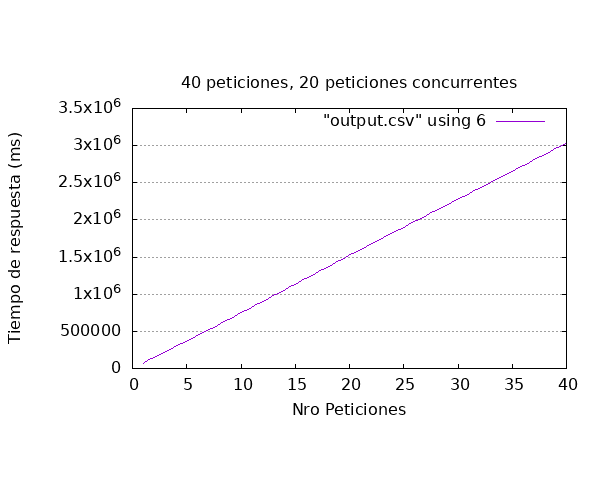

The table this chart was drawn from, first rows:
id_video, sent, received, started, succeeded, time_request
6, 2023-11-09T13:55:22.280059, 2023-11-09T13:55:22.280669, 2023-11-09T13:55:22.281231, 2023-11-09T13:56:35.658614, 73379
1, 2023-11-09T13:55:22.284682, 2023-11-09T13:55:22.284977, 2023-11-09T13:56:35.659795, 2023-11-09T13:57:48.496357, 146212
4, 2023-11-09T13:55:22.287936, 2023-11-09T13:55:22.285858, 2023-11-09T13:57:48.497779, 2023-11-09T13:59:02.532059, 220244
3, 2023-11-09T13:55:22.303796, 2023-11-09T13:55:22.303390, 2023-11-09T13:59:02.532936, 2023-11-09T14:00:16.542439, 294239
5, 2023-11-09T13:55:22.307034, 2023-11-09T13:55:22.304542, 2023-11-09T14:00:16.542941, 2023-11-09T14:01:30.070482, 367763
2, 2023-11-09T13:55:22.611286, 2023-11-09T13:56:35.660424, 2023-11-09T14:01:30.071273, 2023-11-09T14:02:44.932057, 442321
8, 2023-11-09T13:55:22.680310, 2023-11-09T13:57:48.498152, 2023-11-09T14:02:44.932656, 2023-11-09T14:03:59.943859, 517264
10, 2023-11-09T13:55:22.749614, 2023-11-09T13:59:02.534268, 2023-11-09T14:03:59.945873, 2023-11-09T14:05:14.998299, 592249
7, 2023-11-09T13:55:22.753768, 2023-11-09T14:00:16.544200, 2023-11-09T14:05:14.999133, 2023-11-09T14:06:30.898157, 668144
11, 2023-11-09T13:55:22.840597, 2023-11-09T14:01:30.072770, 2023-11-09T14:06:30.899148, 2023-11-09T14:07:47.493674, 744653
9, 2023-11-09T13:55:23.016037, 2023-11-09T14:02:44.934613, 2023-11-09T14:07:47.494808, 2023-11-09T14:09:05.216492, 822200
12, 2023-11-09T13:55:23.032389, 2023-11-09T14:03:59.946553, 2023-11-09T14:09:05.217001, 2023-11-09T14:10:25.688975, 902657
13, 2023-11-09T13:55:23.046812, 2023-11-09T14:05:15.000541, 2023-11-09T14:10:25.689529, 2023-11-09T14:11:44.198816, 981152
16, 2023-11-09T13:55:23.199805, 2023-11-09T14:06:30.901073, 2023-11-09T14:11:44.199819, 2023-11-09T14:13:01.138096, 1057938
14, 2023-11-09T13:55:23.238973, 2023-11-09T14:07:47.497929, 2023-11-09T14:13:01.139026, 2023-11-09T14:14:15.646230, 1132407
15, 2023-11-09T13:55:23.262305, 2023-11-09T14:09:05.218410, 2023-11-09T14:14:15.647048, 2023-11-09T14:15:32.094820, 1208833
19, 2023-11-09T13:55:23.391471, 2023-11-09T14:10:25.691378, 2023-11-09T14:15:32.095461, 2023-11-09T14:16:50.020339, 1286629
18, 2023-11-09T13:55:23.424264, 2023-11-09T14:11:44.200577, 2023-11-09T14:16:50.021676, 2023-11-09T14:18:09.908914, 1366485
17, 2023-11-09T13:55:23.456040, 2023-11-09T14:13:01.140169, 2023-11-09T14:18:09.909483, 2023-11-09T14:19:30.052678, 1446597
20, 2023-11-09T13:55:23.552391, 2023-11-09T14:14:15.648424, 2023-11-09T14:19:30.054357, 2023-11-09T14:20:49.288653, 1525736
25, 2023-11-09T13:55:23.980546, 2023-11-09T14:15:32.097250, 2023-11-09T14:20:49.289623, 2023-11-09T14:22:07.412079, 1603432
21, 2023-11-09T13:55:23.981963, 2023-11-09T14:16:50.024158, 2023-11-09T14:22:07.412628, 2023-11-09T14:23:21.870909, 1677889
24, 2023-11-09T13:55:24.047818, 2023-11-09T14:18:09.911429, 2023-11-09T14:23:21.871430, 2023-11-09T14:24:35.813047, 1751765
26, 2023-11-09T13:55:24.049393, 2023-11-09T14:19:30.055210, 2023-11-09T14:24:35.813567, 2023-11-09T14:25:50.609573, 1826560
23, 2023-11-09T13:55:24.074747, 2023-11-09T14:20:49.290804, 2023-11-09T14:25:50.610376, 2023-11-09T14:27:06.109897, 1902035
22, 2023-11-09T13:55:24.098922, 2023-11-09T14:22:07.414692, 2023-11-09T14:27:06.110381, 2023-11-09T14:28:20.519722, 1976421
28, 2023-11-09T13:55:24.439595, 2023-11-09T14:23:21.872788, 2023-11-09T14:28:20.520230, 2023-11-09T14:29:35.402300, 2050963
29, 2023-11-09T13:55:24.450798, 2023-11-09T14:24:35.814855, 2023-11-09T14:29:35.402887, 2023-11-09T14:30:50.316061, 2125865
30, 2023-11-09T13:55:24.503840, 2023-11-09T14:25:50.612175, 2023-11-09T14:30:50.316570, 2023-11-09T14:32:04.637936, 2200134
27, 2023-11-09T13:55:24.515576, 2023-11-09T14:27:06.112015, 2023-11-09T14:32:04.638446, 2023-11-09T14:33:21.489607, 2276974
31, 2023-11-09T13:55:24.541389, 2023-11-09T14:28:20.521625, 2023-11-09T14:33:21.490697, 2023-11-09T14:34:36.737324, 2352196
32, 2023-11-09T13:55:24.586898, 2023-11-09T14:29:35.404814, 2023-11-09T14:34:36.737986, 2023-11-09T14:35:52.626423, 2428040
34, 2023-11-09T13:55:24.796698, 2023-11-09T14:30:50.317985, 2023-11-09T14:35:52.626962, 2023-11-09T14:37:05.982137, 2501185
35, 2023-11-09T13:55:24.880593, 2023-11-09T14:32:04.640025, 2023-11-09T14:37:05.982738, 2023-11-09T14:38:19.871597, 2574991
33, 2023-11-09T13:55:24.903899, 2023-11-09T14:33:21.491694, 2023-11-09T14:38:19.872195, 2023-11-09T14:39:38.590307, 2653686
38, 2023-11-09T13:55:24.954483, 2023-11-09T14:34:36.739662, 2023-11-09T14:39:38.591184, 2023-11-09T14:40:56.426986, 2731473
37, 2023-11-09T13:55:24.970312, 2023-11-09T14:35:52.628586, 2023-11-09T14:40:56.427819, 2023-11-09T14:42:12.817289, 2807847
36, 2023-11-09T13:55:25.115589, 2023-11-09T14:37:05.984642, 2023-11-09T14:42:12.818532, 2023-11-09T14:43:27.900402, 2882785
40, 2023-11-09T13:55:25.162063, 2023-11-09T14:38:19.874170, 2023-11-09T14:43:27.901123, 2023-11-09T14:44:42.010576, 2956849
39, 2023-11-09T13:55:25.275739, 2023-11-09T14:39:38.592014, 2023-11-09T14:44:42.011698, 2023-11-09T14:45:56.619711, 3031344
